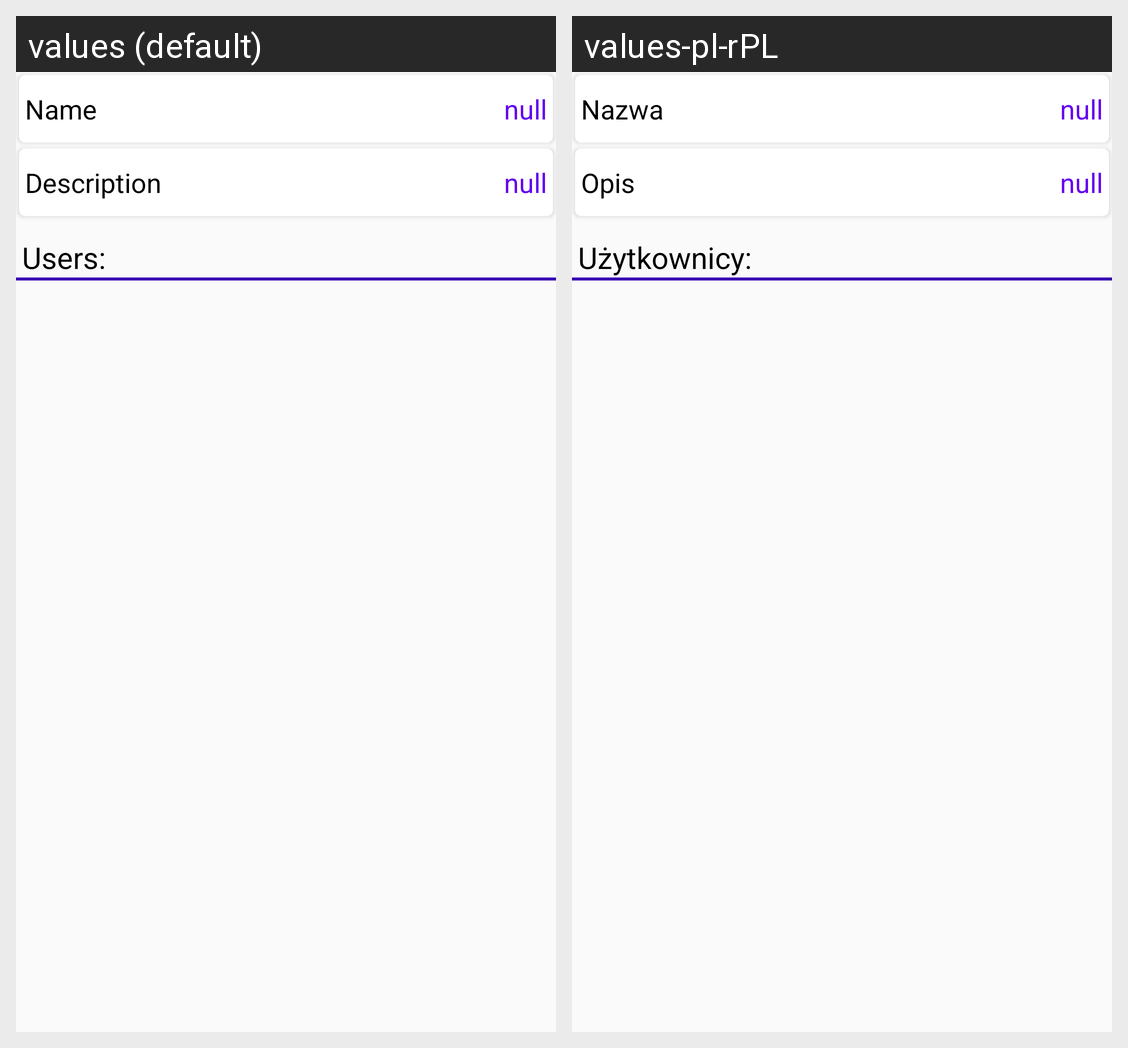

Strings drawn on this Android screen and how each of the app's shown locales translates them:
Android screen res/layout/activity_edit.xml rendered under 2 locales, left to right: values (default), values-pl-rPL. Device: Nexus 5 (rendered at 1080×1920; each locale shown at half size, 540×960, under a caption strip naming it); theme AppTheme.
Strings drawn on this screen, with the default value and each locale's value (text and hints the layout hard-codes, and strings that could not be matched under every locale, appear in the picture but are not listed):

name
  values: Name
  values-pl-rPL: Nazwa

description
  values: Description
  values-pl-rPL: Opis

users_editlist
  values: Users:
  values-pl-rPL: Użytkownicy:
